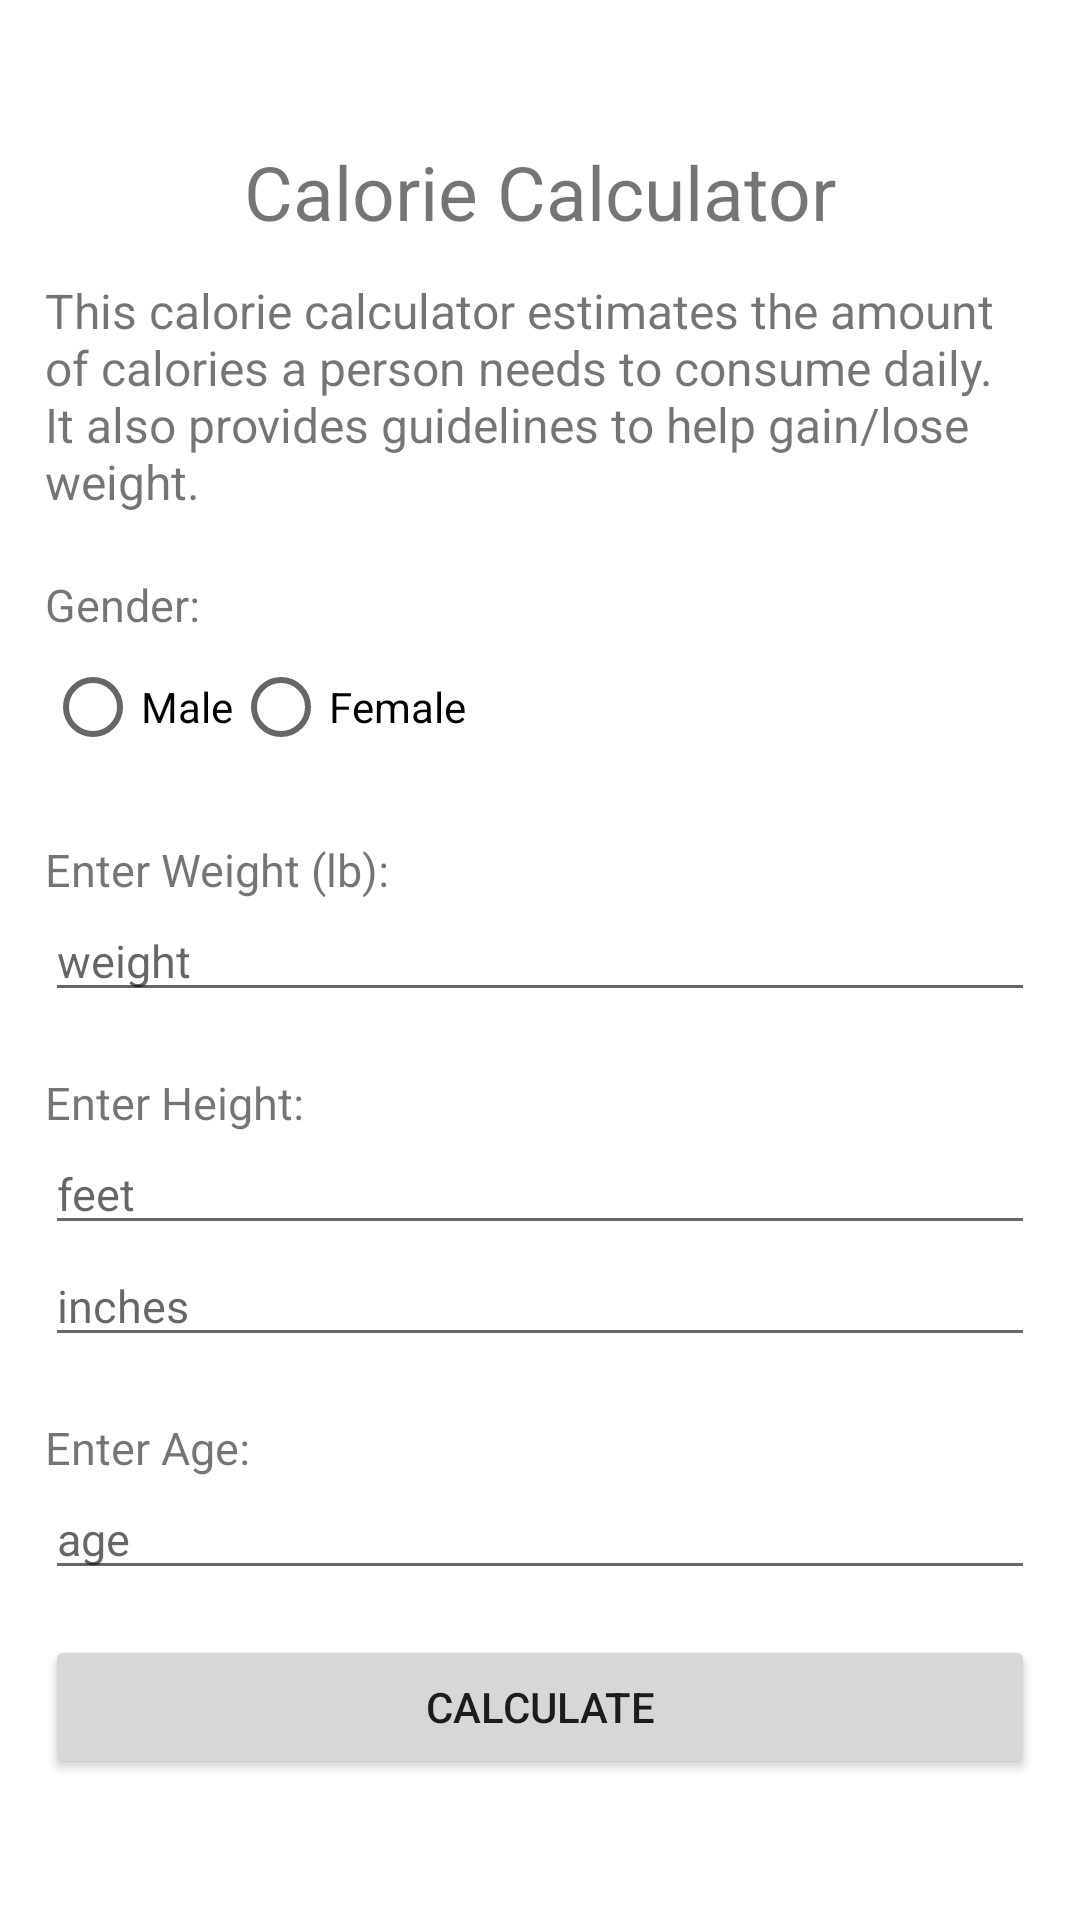

Produce the Android XML layout that renders to this screen, including the resource entries it uses.
<!-- AndroidManifest.xml: application theme Theme.Caloria -->
<!-- res/layout/fragment_calculator.xml -->
<?xml version="1.0" encoding="utf-8"?>
<LinearLayout xmlns:android="http://schemas.android.com/apk/res/android"
    android:orientation="vertical"
    android:layout_width="match_parent"
    android:layout_height="match_parent"
    android:padding="15sp"
    >

    <Space
        android:layout_width="match_parent"
        android:layout_height="32dp" />

    <TextView
        android:id="@+id/calorieCalculatorTitle"
        android:layout_width="match_parent"
        android:layout_height="wrap_content"
        android:textSize="25sp"
        android:layout_gravity="center"
        android:gravity="center"
        android:text="Calorie Calculator" />

    <Space
        android:layout_width="match_parent"
        android:layout_height="12dp" />

    <TextView
        android:id="@+id/calculatorDescription"
        android:layout_width="match_parent"
        android:layout_height="wrap_content"
        android:textSize="16dp"
        android:text="This calorie calculator estimates the amount of calories a person needs to consume daily. It also provides guidelines to help gain/lose weight." />

    <Space
        android:layout_width="match_parent"
        android:layout_height="20dp" />

    <TextView
        android:id="@+id/genderInputLabel"
        android:layout_width="match_parent"
        android:layout_height="wrap_content"
        android:text="Gender:"
        android:textSize="15dp" />

    <RadioGroup
        android:layout_width="match_parent"
        android:layout_height="wrap_content"
        android:layout_gravity="center"
        android:gravity="left"
        android:orientation="horizontal">

        <RadioButton android:id="@+id/maleRadioButtonCalc"
            android:layout_width="wrap_content"
            android:layout_height="wrap_content"
            android:text="Male" />

        <RadioButton
            android:id="@+id/femaleRadioButtonCalc"
            android:layout_width="wrap_content"
            android:layout_height="wrap_content"
            android:text="Female" />
    </RadioGroup>

    <Space
        android:layout_width="match_parent"
        android:layout_height="20dp" />

    <TextView
        android:id="@+id/enterWeightText"
        android:textSize="15dp"
        android:layout_width="match_parent"
        android:layout_height="wrap_content"
        android:text="Enter Weight (lb):" />

    <EditText
        android:id="@+id/weightInputCalc"
        android:layout_width="match_parent"
        android:layout_height="wrap_content"
        android:ems="10"
        android:textSize="15dp"
        android:inputType="numberDecimal"
        android:hint="weight" />

    <Space
        android:layout_width="match_parent"
        android:layout_height="20dp" />

    <TextView
        android:id="@+id/enterHeightText"
        android:textSize="15dp"
        android:layout_width="match_parent"
        android:layout_height="wrap_content"
        android:text="Enter Height:" />

    <EditText
        android:id="@+id/heightInput1Calc"
        android:layout_width="match_parent"
        android:layout_height="wrap_content"
        android:ems="10"
        android:textSize="15dp"
        android:inputType="number"
        android:hint="feet" />

    <EditText
        android:id="@+id/heightInput2Calc"
        android:layout_width="match_parent"
        android:layout_height="wrap_content"
        android:ems="10"
        android:textSize="15dp"
        android:inputType="number"
        android:hint="inches" />

    <Space
        android:layout_width="match_parent"
        android:layout_height="20dp" />

    <TextView
        android:id="@+id/enterAgeInputLabel"
        android:textSize="15dp"
        android:layout_width="match_parent"
        android:layout_height="wrap_content"
        android:text="Enter Age:" />

    <EditText
        android:id="@+id/ageInputCalc"
        android:layout_width="match_parent"
        android:layout_height="wrap_content"
        android:ems="10"
        android:textSize="15dp"
        android:inputType="number"
        android:hint="age"
        />

    <Space
        android:layout_width="match_parent"
        android:layout_height="15dp" />

    <Button
        android:id="@+id/calculateCalories"
        android:layout_width="match_parent"
        android:layout_height="wrap_content"
        android:text="Calculate" />

</LinearLayout>
<!-- resources referenced by this layout -->
<resources>
  <style name="Theme.Caloria" parent="Theme.MaterialComponents.DayNight.DarkActionBar">
          
          <item name="colorPrimary">@color/purple_500</item>
          <item name="colorPrimaryVariant">@color/purple_700</item>
          <item name="colorOnPrimary">@color/white</item>
          
          <item name="colorSecondary">@color/teal_200</item>
          <item name="colorSecondaryVariant">@color/teal_700</item>
          <item name="colorOnSecondary">@color/black</item>
          
          <item name="android:statusBarColor" tools:targetApi="l">?attr/colorPrimaryVariant</item>
          
      </style>
  <!-- not gathered from this repository: default colours our renderer supplied (Android Studio template values) -->
  <color name="purple_500">#FF6200EE</color>
  <color name="purple_700">#FF3700B3</color>
  <color name="teal_200">#FF03DAC5</color>
  <color name="teal_700">#FF018786</color>
  <color name="black">#FF000000</color>
  <color name="white">#FFFFFFFF</color>
</resources>
